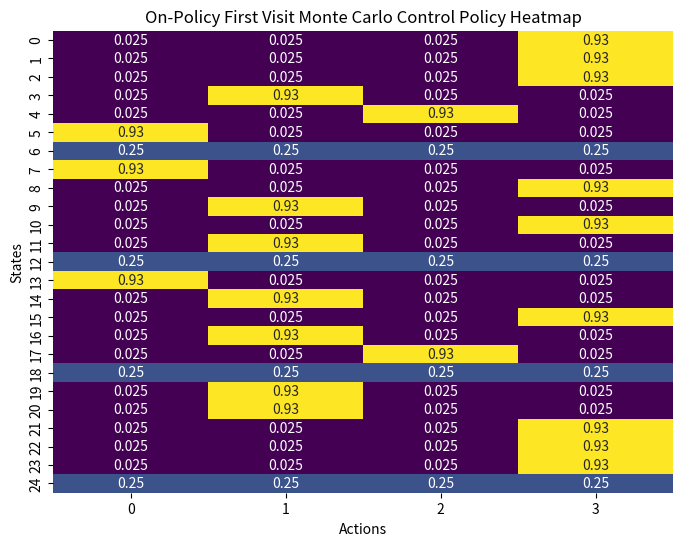

This chart was generated by the following Python code: (Note: this script raises an exception after producing the figure.)
import matplotlib
matplotlib.use('Agg')  # Utilise le backend Agg pour éviter les erreurs Qt
import numpy as np
import matplotlib.pyplot as plt
import seaborn as sns
import os

# Assurez-vous d'avoir ces données après avoir exécuté l'algorithme On-Policy First Visit Monte Carlo Control
# Ici, nous utilisons des exemples de données, vous devez les remplacer par vos propres résultats
policy = np.array([
    [0.025, 0.025, 0.025, 0.925],
    [0.025, 0.025, 0.025, 0.925],
    [0.025, 0.025, 0.025, 0.925],
    [0.025, 0.925, 0.025, 0.025],
    [0.025, 0.025, 0.925, 0.025],
    [0.925, 0.025, 0.025, 0.025],
    [0.25, 0.25, 0.25, 0.25],
    [0.925, 0.025, 0.025, 0.025],
    [0.025, 0.025, 0.025, 0.925],
    [0.025, 0.925, 0.025, 0.025],
    [0.025, 0.025, 0.025, 0.925],
    [0.025, 0.925, 0.025, 0.025],
    [0.25, 0.25, 0.25, 0.25],
    [0.925, 0.025, 0.025, 0.025],
    [0.025, 0.925, 0.025, 0.025],
    [0.025, 0.025, 0.025, 0.925],
    [0.025, 0.925, 0.025, 0.025],
    [0.025, 0.025, 0.925, 0.025],
    [0.25, 0.25, 0.25, 0.25],
    [0.025, 0.925, 0.025, 0.025],
    [0.025, 0.925, 0.025, 0.025],
    [0.025, 0.025, 0.025, 0.925],
    [0.025, 0.025, 0.025, 0.925],
    [0.025, 0.025, 0.025, 0.925],
    [0.25, 0.25, 0.25, 0.25]
])
values = np.zeros(25)
average_rewards = np.random.normal(-50, 10, 100)  # Remplacez par vos propres résultats

# Create 'images' directory if it doesn't exist
if not os.path.exists('images'):
    os.makedirs('images')

# Helper function to plot a heatmap of the policy
def plot_policy(policy, title="On-Policy First Visit Monte Carlo Control Policy Heatmap"):
    plt.figure(figsize=(8, 6))
    sns.heatmap(policy, annot=True, cmap="viridis", cbar=False)
    plt.title(title)
    plt.xlabel("Actions")
    plt.ylabel("States")
    plt.savefig('visualisations/images/on_policy_fv_mcc_policy_heatmap.png')
    plt.close()

# Helper function to plot a heatmap of the state values
def plot_state_values(values, title="On-Policy First Visit Monte Carlo Control State Value Heatmap"):
    plt.figure(figsize=(8, 6))
    sns.heatmap(values.reshape(5, 5), annot=True, cmap="viridis", cbar=True)
    plt.title(title)
    plt.xlabel("Column")
    plt.ylabel("Row")
    plt.savefig('visualisations/images/on_policy_fv_mcc_state_value_heatmap.png')
    plt.close()

# Helper function to plot average rewards per episode
def plot_average_rewards(rewards, title="On-Policy First Visit Monte Carlo Control Average Rewards per Episode"):
    plt.figure(figsize=(10, 6))
    plt.plot(rewards, label="Average Reward")
    plt.title(title)
    plt.xlabel("Episodes")
    plt.ylabel("Average Reward")
    plt.legend()
    plt.savefig('visualisations/images/on_policy_fv_mcc_average_rewards_per_episode.png')
    plt.close()

# Plotting the policy
plot_policy(policy)

# Plotting the state values
plot_state_values(values)

# Plotting the average rewards per episode
plot_average_rewards(average_rewards)
